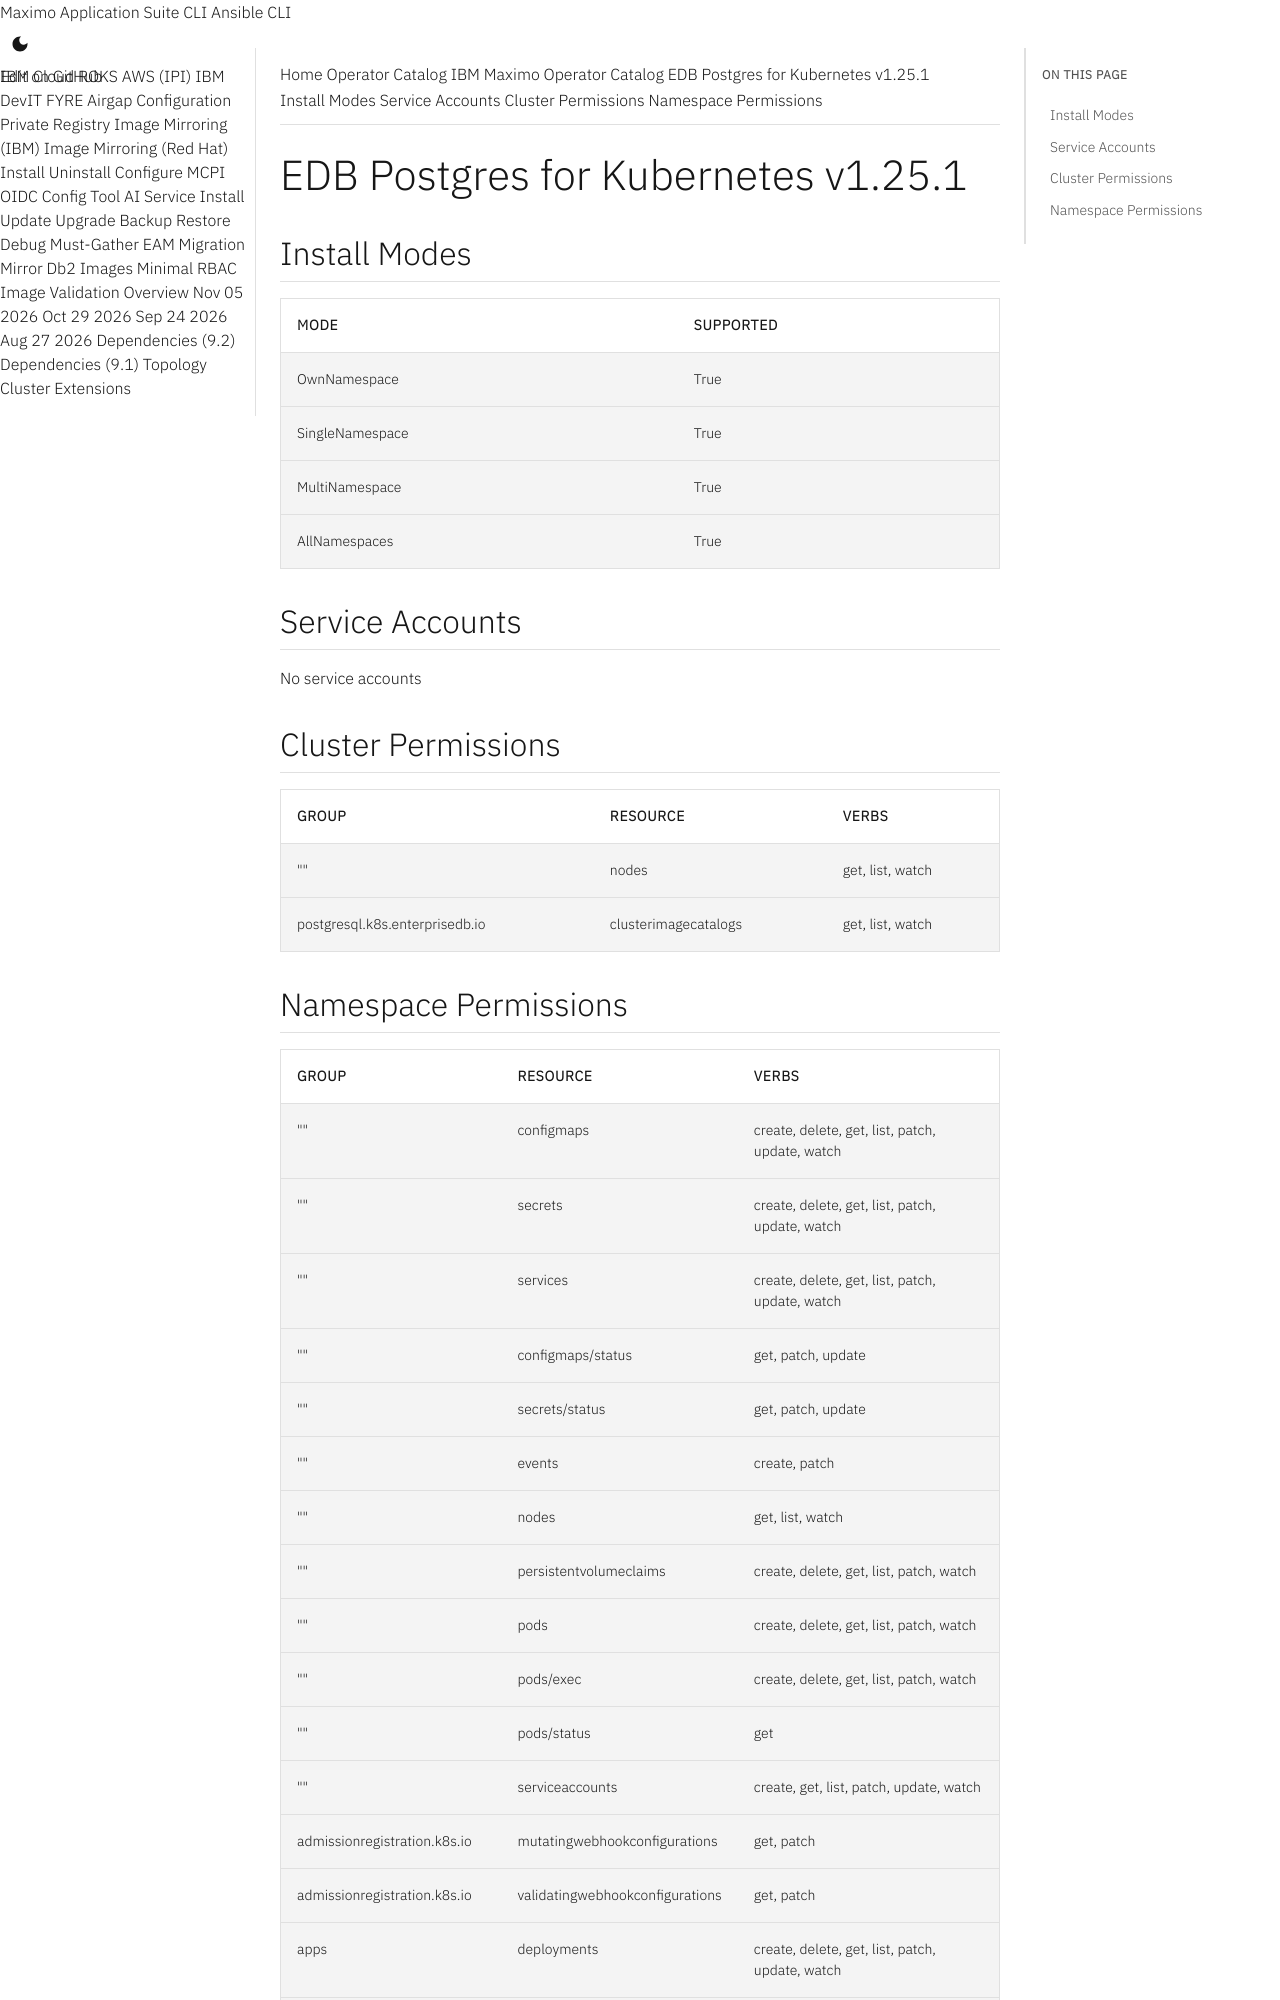

repository: ibm-mas/cli · page: catalogs/packages/cloud-native-postgresql/1.25.1/index.html · generator: mkdocs

extra_breadcrumb_title_1: Operator Catalog
extra_breadcrumb_title_2: IBM Maximo Operator Catalog
extra_breadcrumb_url_2: ../../../
nav_title: Operator Catalog

EDB Postgres for Kubernetes v1.25.1
================================================================================

Install Modes
--------------------------------------------------------------------------------
| Mode                 | Supported |
| :------------------- | :-------- |
| OwnNamespace         | True      |
| SingleNamespace      | True      |
| MultiNamespace       | True      |
| AllNamespaces        | True      |

Service Accounts
--------------------------------------------------------------------------------
No service accounts

Cluster Permissions
--------------------------------------------------------------------------------
| Group                                    | Resource                                 | Verbs                                                                            |
| :--------------------------------------- | :--------------------------------------- | :------------------------------------------------------------------------------- |
| ""                                       | nodes                                    | get, list, watch                                                                 |
| postgresql.k8s.enterprisedb.io           | clusterimagecatalogs                     | get, list, watch                                                                 |
